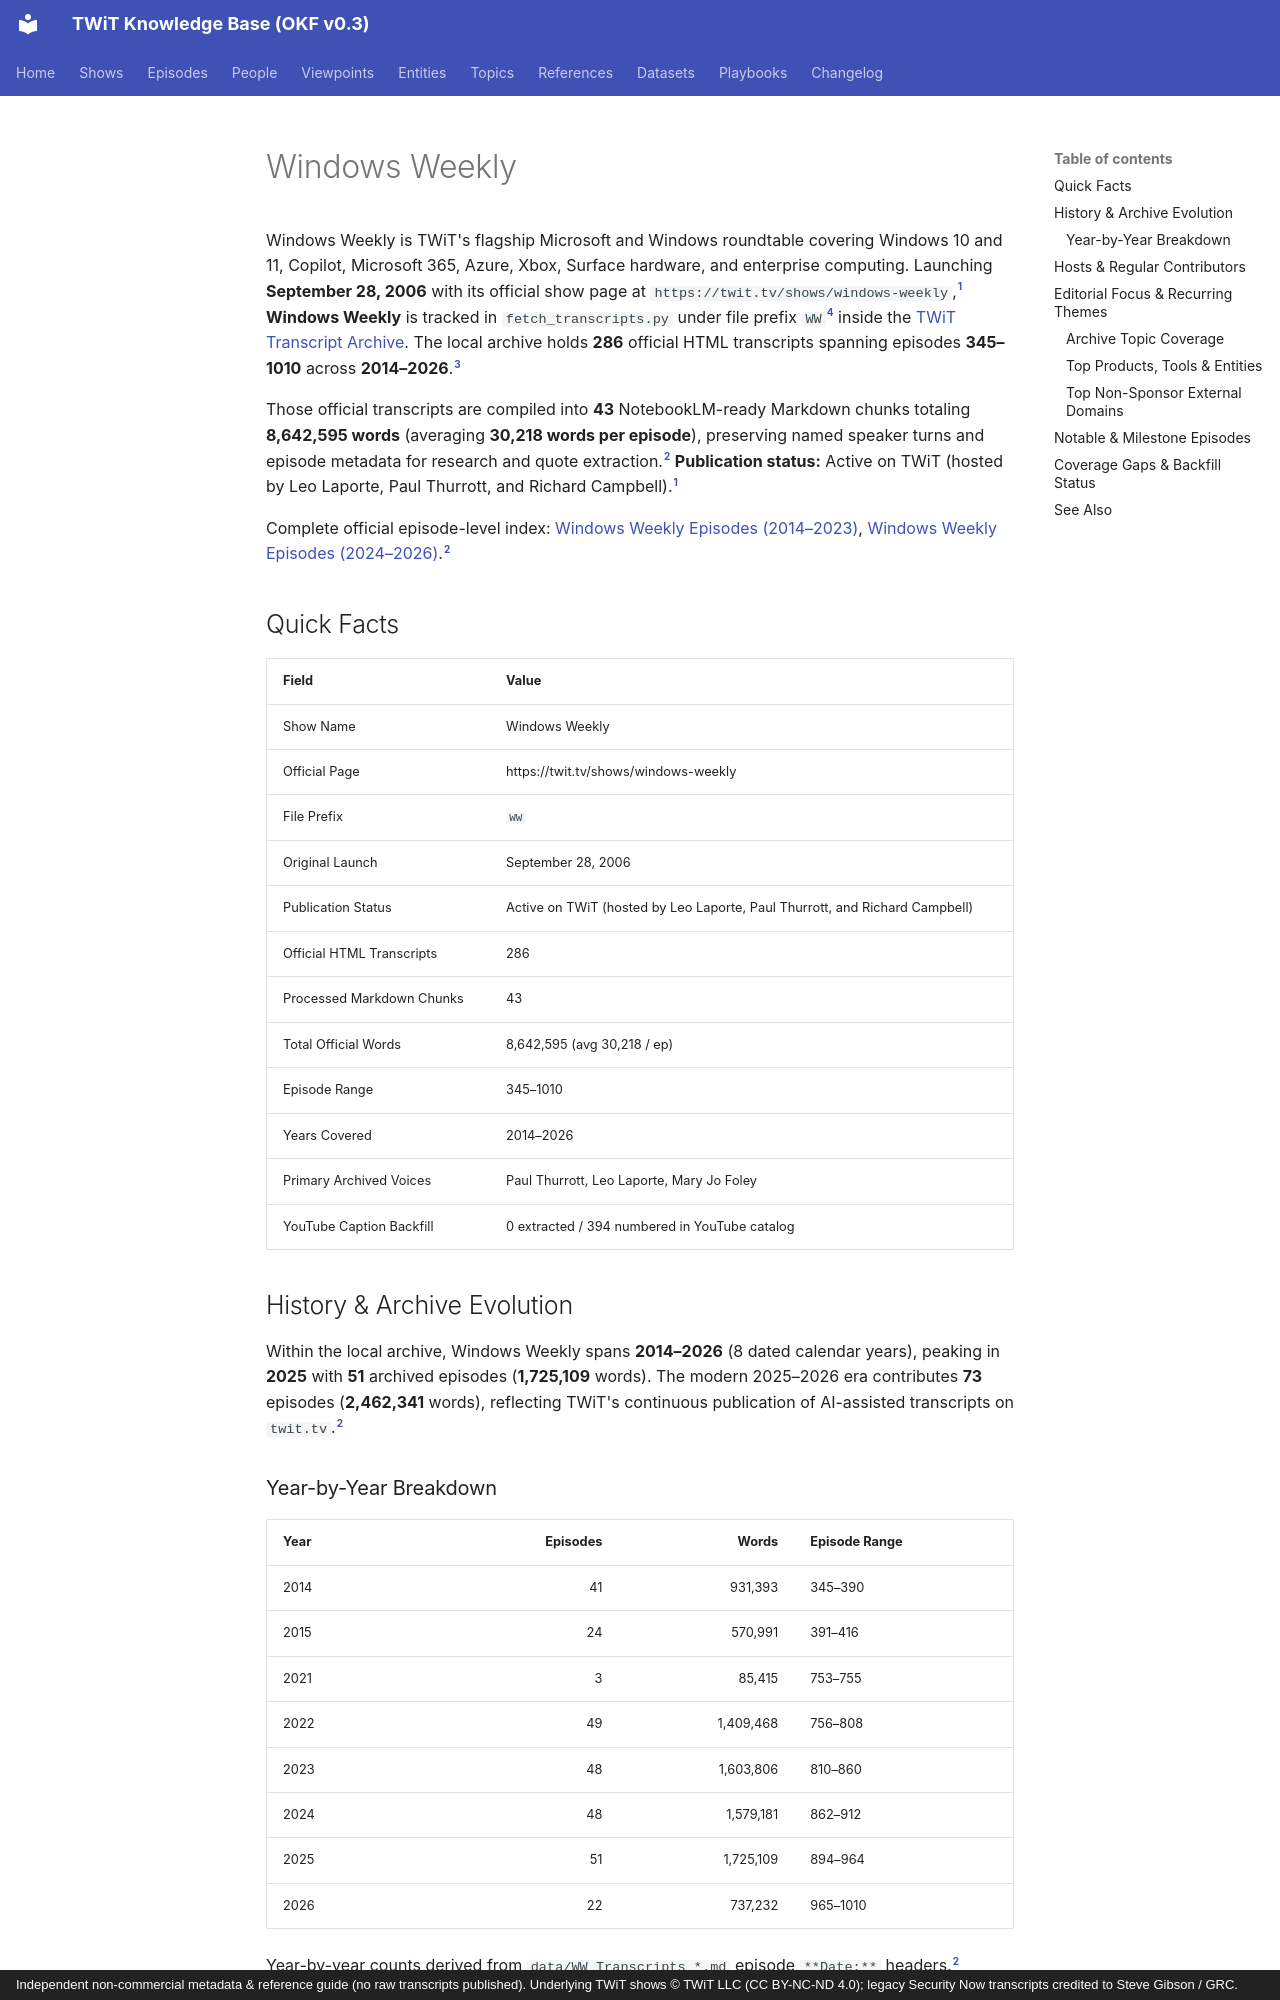

repository: jscott5811/twit-okf-site · page: shows/ww/index.html · generator: mkdocs · copyright: Independent non-commercial metadata & reference guide (no raw transcripts published). Underlying TWiT shows © TWiT LLC (CC BY-NC-ND 4.0); legacy Security Now transcripts credited to Steve Gibson / GRC.

---
type: show
title: "Windows Weekly"
description: "Windows Weekly (WW) transcript archive covering 286 official episodes (345–1010, 2014–2026) across 43 NotebookLM-ready Markdown chunks (8,642,595 words)."
tags: [twit, show, ww, windows-and-microsoft, android-and-mobile, apple-ecosystem]
generated:
  by: "antigravity/gemini-4-neon-medium"
  at: "2026-11-23T22:50:24Z"
sources:
  - id: "twit-show-page"
    resource: "https://twit.tv/shows/windows-weekly"
    title: "Official TWiT.tv show page for Windows Weekly"
  - id: "ww-md"
    resource: "local archive data/WW_Transcripts_*.md"
    title: "Windows Weekly processed Markdown transcript chunks (43 files)"
  - id: "ww-html"
    resource: "local archive data/WW_*.html"
    title: "Windows Weekly raw HTML transcript files (286 files)"
  - id: "show-map"
    resource: "local repo fetch_transcripts.py"
    title: "TWiT Transcript Archiver SHOW_MAP configuration"
  - id: "yt-catalog"
    resource: "local archive data_youtube/_catalog.json"
    title: "Discovered TWiT YouTube channel video catalog"
---

Windows Weekly is TWiT's flagship Microsoft and Windows roundtable covering Windows 10 and 11, Copilot, Microsoft 365, Azure, Xbox, Surface hardware, and enterprise computing. Launching **September 28, 2006** with its official show page at `https://twit.tv/shows/windows-weekly`,[^twit-show-page] **Windows Weekly** is tracked in `fetch_transcripts.py` under file prefix `WW`[^show-map] inside the [TWiT Transcript Archive](../datasets/twit-transcript-archive.md). The local archive holds **286** official HTML transcripts spanning episodes **345–1010** across **2014–2026**.[^ww-html]

Those official transcripts are compiled into **43** NotebookLM-ready Markdown chunks totaling **8,642,595 words** (averaging **30,218 words per episode**), preserving named speaker turns and episode metadata for research and quote extraction.[^ww-md] **Publication status:** Active on TWiT (hosted by Leo Laporte, Paul Thurrott, and Richard Campbell).[^twit-show-page]

Complete official episode-level index: [Windows Weekly Episodes (2014–2023)](../episodes/ww-2015-2023.md), [Windows Weekly Episodes (2024–2026)](../episodes/ww-2024-2026.md).[^ww-md]

## Quick Facts

| Field | Value |
| :--- | :--- |
| Show Name | Windows Weekly |
| Official Page | https://twit.tv/shows/windows-weekly |
| File Prefix | `WW` |
| Original Launch | September 28, 2006 |
| Publication Status | Active on TWiT (hosted by Leo Laporte, Paul Thurrott, and Richard Campbell) |
| Official HTML Transcripts | 286 |
| Processed Markdown Chunks | 43 |
| Total Official Words | 8,642,595 (avg 30,218 / ep) |
| Episode Range | 345–1010 |
| Years Covered | 2014–2026 |
| Primary Archived Voices | Paul Thurrott, Leo Laporte, Mary Jo Foley |
| YouTube Caption Backfill | 0 extracted / 394 numbered in YouTube catalog |

## History & Archive Evolution

Within the local archive, Windows Weekly spans **2014–2026** (8 dated calendar years), peaking in **2025** with **51** archived episodes (**1,725,109** words). The modern 2025–2026 era contributes **73** episodes (**2,462,341** words), reflecting TWiT's continuous publication of AI-assisted transcripts on `twit.tv`.[^ww-md]

### Year-by-Year Breakdown

| Year | Episodes | Words | Episode Range |
| :--- | ---: | ---: | :--- |
| 2014 | 41 | 931,393 | 345–390 |
| 2015 | 24 | 570,991 | 391–416 |
| 2021 | 3 | 85,415 | 753–755 |
| 2022 | 49 | 1,409,468 | 756–808 |
| 2023 | 48 | 1,603,806 | 810–860 |
| 2024 | 48 | 1,579,181 | 862–912 |
| 2025 | 51 | 1,725,109 | 894–964 |
| 2026 | 22 | 737,232 | 965–1010 |

Year-by-year counts derived from `data/WW_Transcripts_*.md` episode `**Date:**` headers.[^ww-md]
